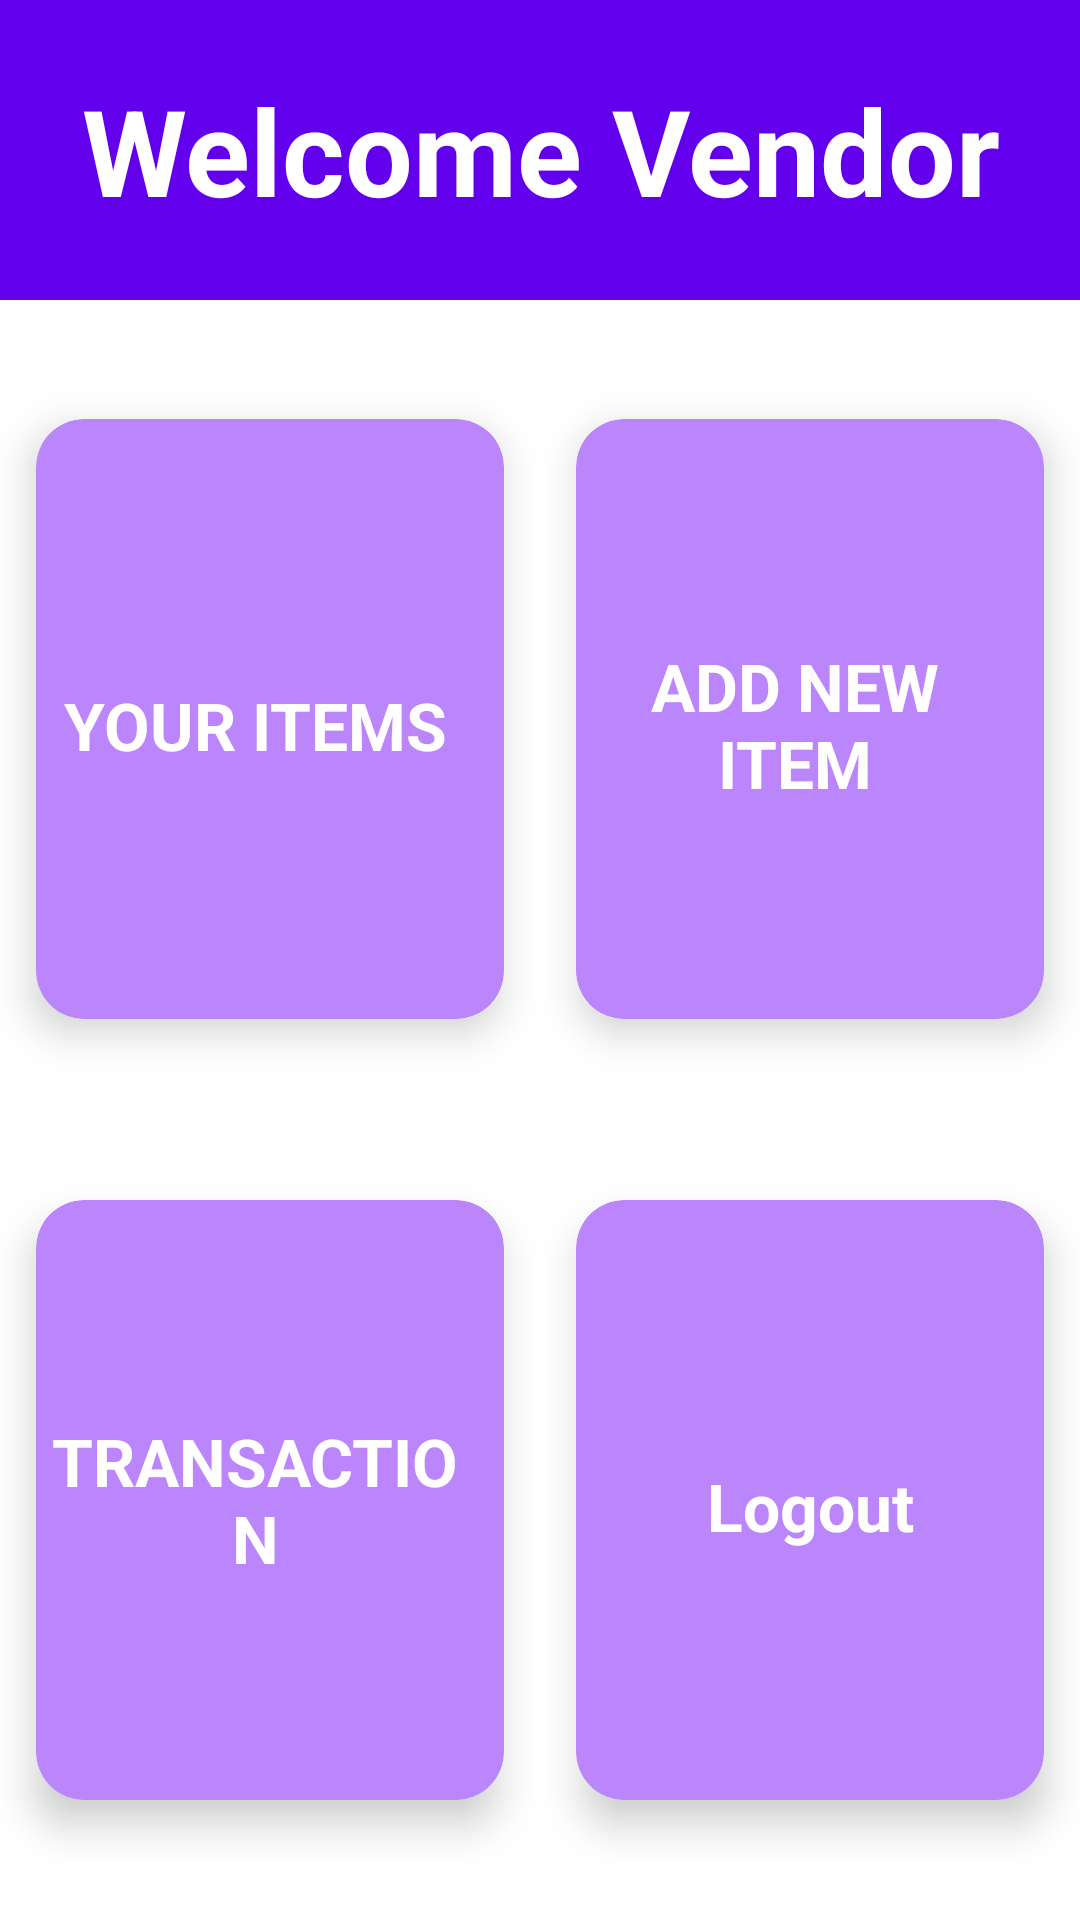

Write the Android layout XML for this screen, with the resource values it uses.
<!-- AndroidManifest.xml: application theme Theme.Event_management -->
<!-- res/layout/activity_vendor_homepage.xml -->
<?xml version="1.0" encoding="utf-8"?>
<LinearLayout xmlns:android="http://schemas.android.com/apk/res/android"
    xmlns:app="http://schemas.android.com/apk/res-auto"
    xmlns:tools="http://schemas.android.com/tools"
    android:layout_width="match_parent"
    android:layout_height="match_parent"
    android:orientation="vertical"

    tools:context=".vendor_homepage">

    <TextView
        android:layout_width="match_parent"
        android:layout_height="100dp"


        android:gravity="center"
        android:text="Welcome Vendor"

      android:background="@color/purple_500"
        android:textStyle="bold"
        android:textColor="@color/white"
        android:textSize="40dp">

    </TextView>

    <LinearLayout

        android:layout_width="match_parent"
        android:layout_height="wrap_content"
        android:layout_gravity="center"
        android:layout_marginTop="10dp"
        android:layout_marginBottom="1dp"
        android:layout_weight="1"
        android:orientation="horizontal">

        <androidx.cardview.widget.CardView xmlns:android="http://schemas.android.com/apk/res/android"
            xmlns:card_view="http://schemas.android.com/apk/res-auto"
            android:id="@+id/cardview1"
            android:layout_width="150dp"
            android:layout_height="200dp"
            android:layout_gravity="center"
            android:layout_margin="12dp"
            android:layout_weight="1"
            android:backgroundTint="@color/purple_200"
            card_view:cardCornerRadius="16dp"
            card_view:cardElevation="8dp"
            card_view:cardUseCompatPadding="false">

            <TextView
                android:id="@+id/textview1"


                android:layout_width="match_parent"

                android:layout_height="wrap_content"
                android:layout_gravity="center"
                android:layout_marginTop="2dp"
                android:gravity="center"
                android:paddingEnd="10dp"
                android:text="YOUR ITEMS"
                android:textColor="@color/white"
                android:textSize="22sp"
                android:textStyle="bold">

            </TextView>


        </androidx.cardview.widget.CardView>

        <androidx.cardview.widget.CardView xmlns:android="http://schemas.android.com/apk/res/android"
            xmlns:card_view="http://schemas.android.com/apk/res-auto"
            android:id="@+id/cardview2"
            android:layout_width="150dp"
            android:layout_height="200dp"
            android:layout_gravity="center"
            android:layout_margin="12dp"
            android:layout_weight="1"
            android:backgroundTint="@color/purple_200"
            card_view:cardCornerRadius="16dp"
            card_view:cardElevation="8dp"
            card_view:cardUseCompatPadding="false">


            <TextView
                android:id="@+id/textview2"
                android:layout_width="match_parent"

                android:layout_height="wrap_content"

                android:layout_gravity="center"
                android:layout_marginTop="2dp"
                android:gravity="center"
                android:paddingEnd="10dp"
                android:text="ADD NEW ITEM"
                android:textColor="@color/white"
                android:textSize="22sp"

                android:textStyle="bold">

            </TextView>


        </androidx.cardview.widget.CardView>

    </LinearLayout>

    <LinearLayout

        android:layout_width="match_parent"
        android:layout_height="wrap_content"
        android:layout_gravity="center"
        android:layout_marginBottom="10dp"
        android:layout_weight="1"
        android:orientation="horizontal">

        <androidx.cardview.widget.CardView xmlns:android="http://schemas.android.com/apk/res/android"
            xmlns:card_view="http://schemas.android.com/apk/res-auto"
            android:id="@+id/cardview3"
            android:layout_width="150dp"
            android:layout_height="200dp"
            android:layout_gravity="center"
            android:layout_margin="12dp"
            android:layout_weight="1"
            android:backgroundTint="@color/purple_200"
            card_view:cardCornerRadius="16dp"
            card_view:cardElevation="8dp"
            card_view:cardUseCompatPadding="false">


            <TextView
                android:id="@+id/textview3"
                android:layout_width="match_parent"
                android:layout_height="wrap_content"
                android:layout_gravity="center"

                android:gravity="center"

                android:paddingEnd="10dp"

                android:text="TRANSACTION"
                android:textColor="@color/white"
                android:textSize="22sp"
                android:textStyle="bold">

            </TextView>


        </androidx.cardview.widget.CardView>

        <androidx.cardview.widget.CardView xmlns:android="http://schemas.android.com/apk/res/android"
            xmlns:card_view="http://schemas.android.com/apk/res-auto"
            android:id="@+id/cardview4"
            android:layout_width="150dp"
            android:layout_height="200dp"
            android:layout_gravity="center"
            android:layout_margin="12dp"
            android:layout_weight="1"
            android:backgroundTint="@color/purple_200"
            card_view:cardCornerRadius="16dp"
            card_view:cardElevation="8dp"
            card_view:cardUseCompatPadding="false">


            <TextView
                android:id="@+id/textview4"
                android:layout_width="match_parent"

                android:layout_height="wrap_content"

                android:layout_gravity="center"
                android:layout_marginTop="2dp"
                android:gravity="center"

                android:text="Logout"
                android:textColor="@color/white"
                android:textSize="22sp"
                android:textStyle="bold">

            </TextView>


        </androidx.cardview.widget.CardView>

    </LinearLayout>

</LinearLayout>
<!-- resources referenced by this layout -->
<resources>
  <style name="Theme.Event_management" parent="Theme.MaterialComponents.DayNight.NoActionBar">
          
          <item name="colorPrimary">@color/purple_500</item>
          <item name="colorPrimaryVariant">@color/purple_700</item>
          <item name="colorOnPrimary">@color/white</item>
          
          <item name="colorSecondary">@color/teal_200</item>
          <item name="colorSecondaryVariant">@color/teal_700</item>
          <item name="colorOnSecondary">@color/black</item>
          
          <item name="android:statusBarColor">?attr/colorPrimaryVariant</item>
          
      </style>
  <!-- not gathered from this repository: default colours our renderer supplied (Android Studio template values) -->
  <color name="purple_200">#FFBB86FC</color>
  <color name="purple_500">#FF6200EE</color>
  <color name="purple_700">#FF3700B3</color>
  <color name="teal_200">#FF03DAC5</color>
  <color name="teal_700">#FF018786</color>
  <color name="black">#FF000000</color>
  <color name="white">#FFFFFFFF</color>
</resources>
